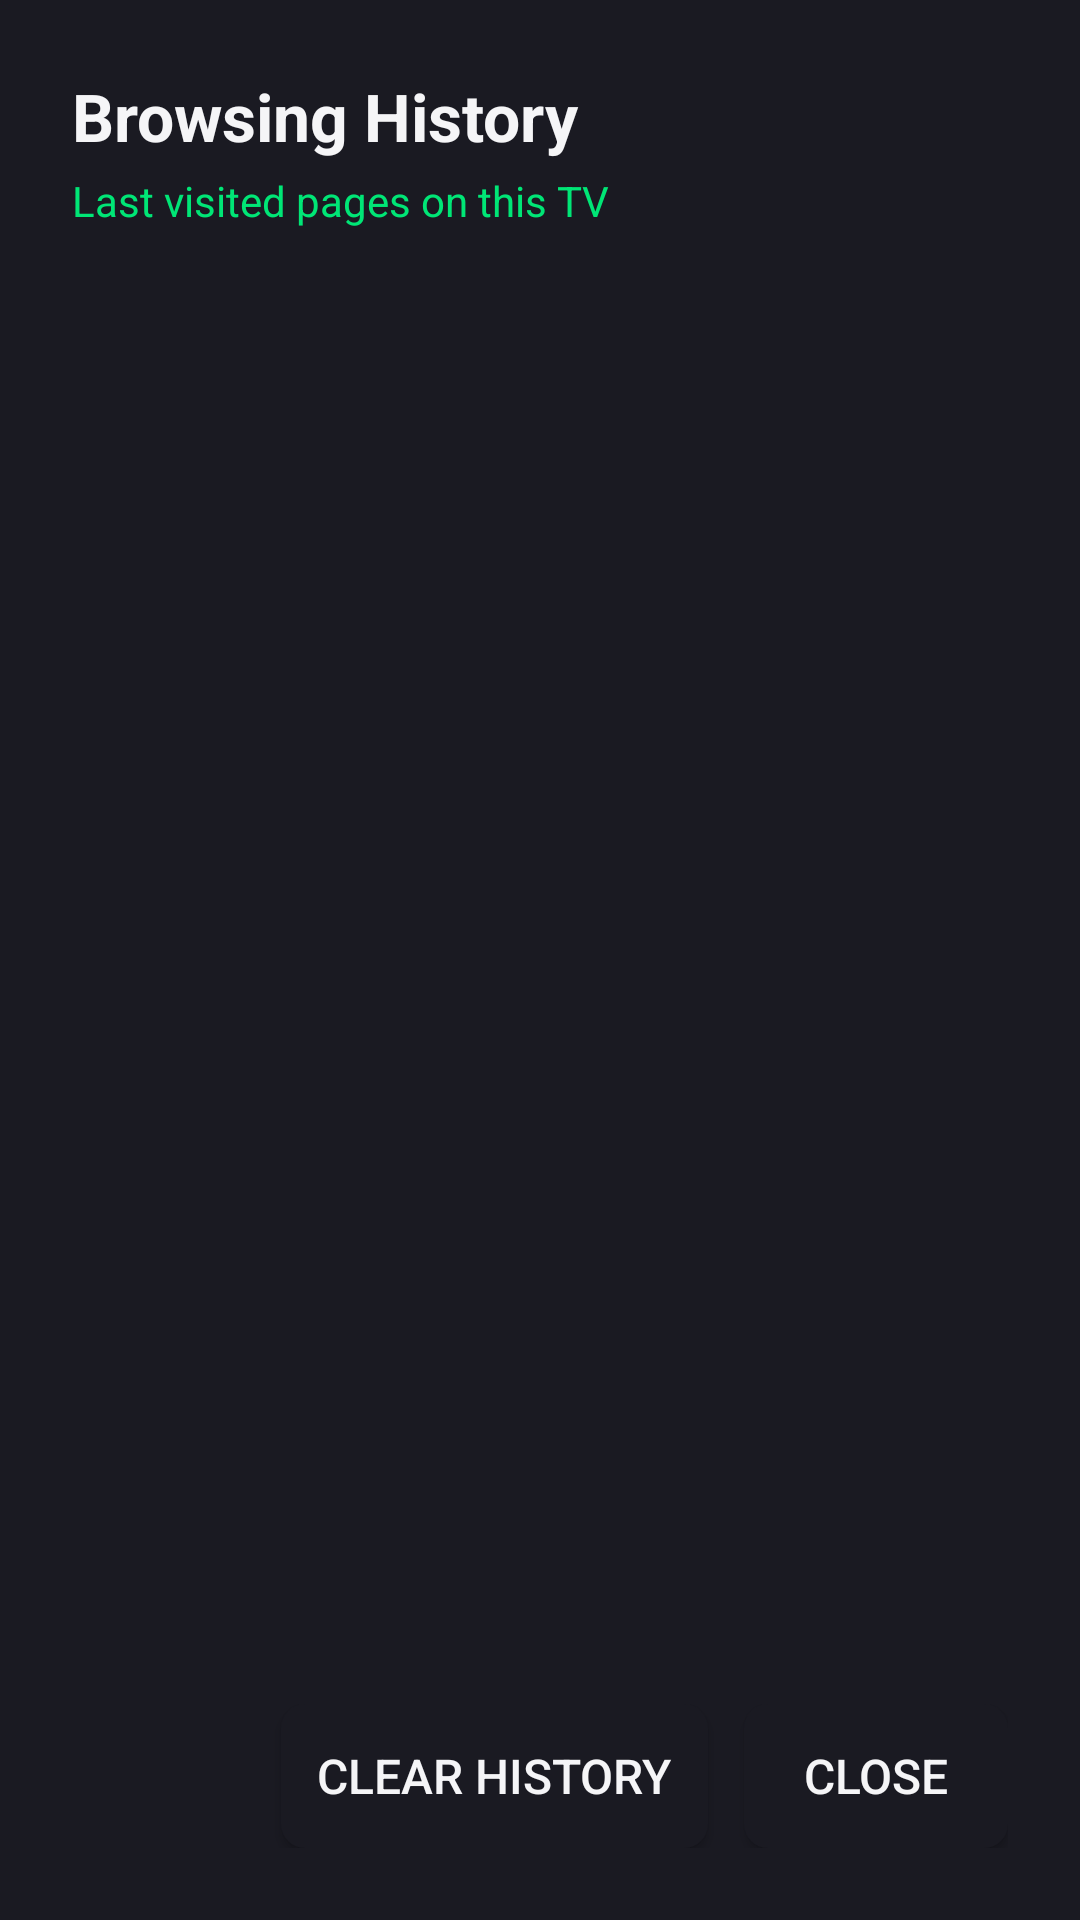

Reconstruct the res/layout file that produces this screen, plus the resources it refers to.
<!-- AndroidManifest.xml: application theme Theme.AGYTVBrowser -->
<!-- res/layout/dialog_history.xml -->
<?xml version="1.0" encoding="utf-8"?>
<LinearLayout xmlns:android="http://schemas.android.com/apk/res/android"
    android:layout_width="700dp"
    android:layout_height="500dp"
    android:background="@color/bg_card"
    android:orientation="vertical"
    android:padding="24dp">

    <TextView
        android:layout_width="match_parent"
        android:layout_height="wrap_content"
        android:text="@string/settings_history"
        android:textColor="@color/text_primary"
        android:textSize="22sp"
        android:textStyle="bold" />

    <TextView
        android:layout_width="match_parent"
        android:layout_height="wrap_content"
        android:layout_marginTop="4dp"
        android:text="@string/history_subtitle"
        android:textColor="@color/shield_green"
        android:textSize="14sp" />

    <ListView
        android:id="@+id/lv_history_items"
        android:layout_width="match_parent"
        android:layout_height="0dp"
        android:layout_marginTop="16dp"
        android:layout_weight="1"
        android:divider="@color/bg_card_focused"
        android:dividerHeight="1dp" />

    <LinearLayout
        android:layout_width="match_parent"
        android:layout_height="wrap_content"
        android:layout_marginTop="16dp"
        android:gravity="end"
        android:orientation="horizontal">

        <Button
            android:id="@+id/btn_clear_history"
            style="@style/TVButton"
            android:layout_width="wrap_content"
            android:layout_height="wrap_content"
            android:layout_marginEnd="12dp"
            android:text="@string/clear_history_btn" />

        <Button
            android:id="@+id/btn_close_history"
            style="@style/TVButton"
            android:layout_width="wrap_content"
            android:layout_height="wrap_content"
            android:text="Close" />

    </LinearLayout>

</LinearLayout>
<!-- resources referenced by this layout -->
<resources>
  <color name="bg_card">#1A1A22</color>
  <color name="bg_card_focused">#2A2A38</color>
  <color name="shield_green">#00E676</color>
  <color name="text_primary">#F5F5F7</color>
  <string name="clear_history_btn">Clear History</string>
  <string name="history_subtitle">Last visited pages on this TV</string>
  <string name="settings_history">Browsing History</string>
  <style name="TVButton">
          <item name="android:background">@drawable/bg_tv_button</item>
          <item name="android:focusable">true</item>
          <item name="android:clickable">true</item>
          <item name="android:padding">12dp</item>
          <item name="android:textColor">@color/text_primary</item>
          <item name="android:textSize">16sp</item>
      </style>
  <style name="Theme.AGYTVBrowser" parent="Theme.MaterialComponents.NoActionBar">
          <item name="colorPrimary">@color/brand_orange</item>
          <item name="colorPrimaryVariant">@color/brand_orange_light</item>
          <item name="colorOnPrimary">@color/text_primary</item>
          <item name="colorSecondary">@color/accent_blue</item>
          <item name="android:windowBackground">@color/bg_dark</item>
          <item name="android:textColorPrimary">@color/text_primary</item>
      </style>
  <!-- drawable bg_tv_button (drawable) -->
  <?xml version="1.0" encoding="utf-8"?>
  <selector xmlns:android="http://schemas.android.com/apk/res/android">
      <item android:state_focused="true">
          <shape android:shape="rectangle">
              <corners android:radius="8dp" />
              <solid android:color="@color/bg_card_focused" />
              <stroke android:width="2dp" android:color="@color/brand_orange" />
          </shape>
      </item>
      <item>
          <shape android:shape="rectangle">
              <corners android:radius="8dp" />
              <solid android:color="@color/bg_card" />
          </shape>
      </item>
  </selector>
  <color name="brand_orange">#FF5722</color>
  <color name="brand_orange_light">#FF7043</color>
  <color name="accent_blue">#3D5AFE</color>
  <color name="bg_dark">#0F0F13</color>
</resources>
